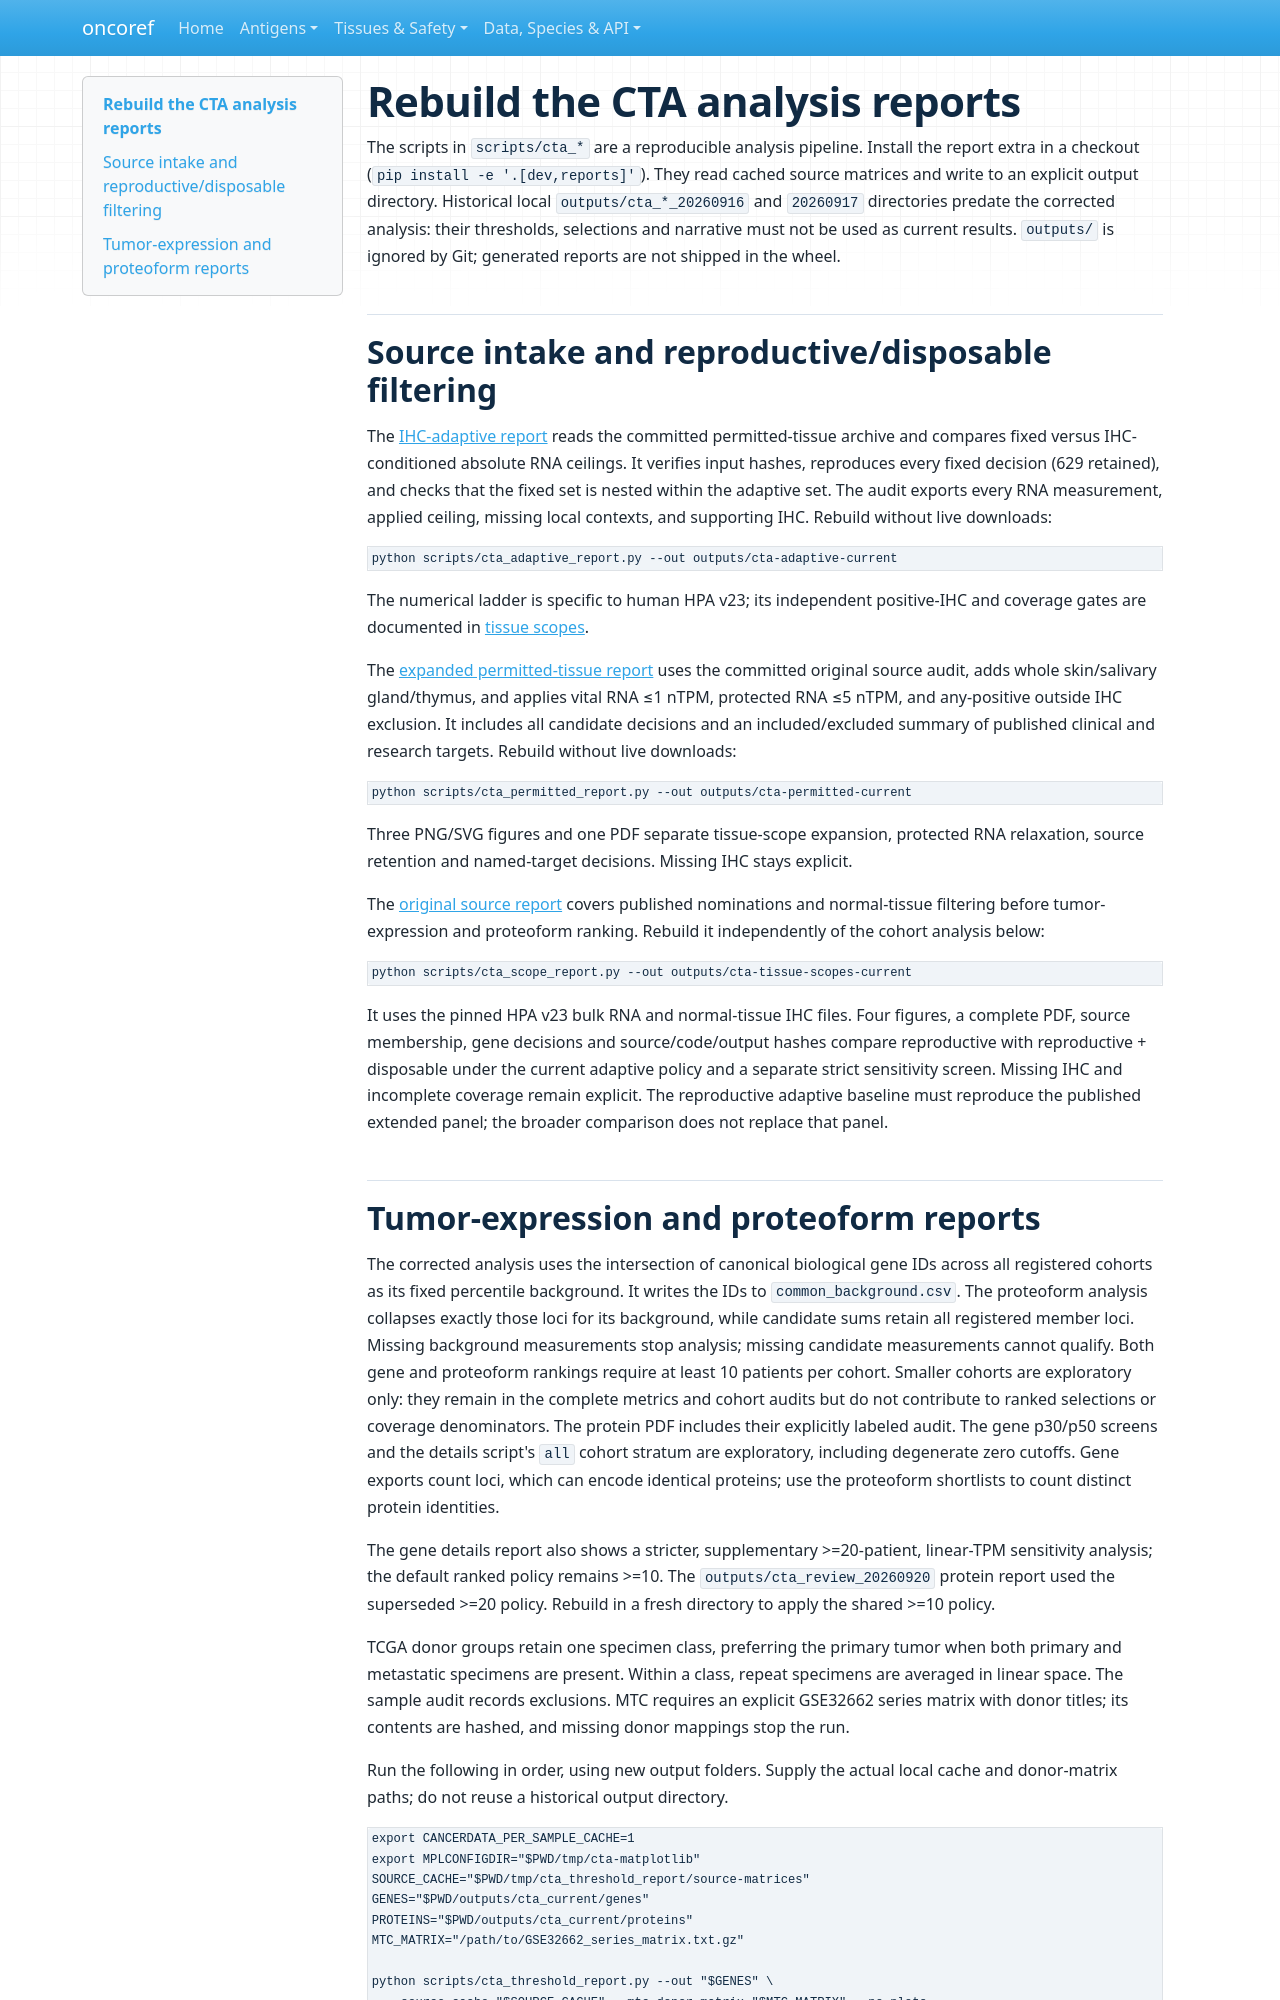

repository: pirl-unc/oncoref · page: cta-report-pipeline/index.html · generator: mkdocs

# Rebuild the CTA analysis reports

The scripts in `scripts/cta_*` are a reproducible analysis pipeline. Install the
report extra in a checkout (`pip install -e '.[dev,reports]'`). They read cached
source matrices and write to an explicit output directory. Historical local
`outputs/cta_*_20260916` and `20260917` directories predate the corrected analysis:
their thresholds, selections and narrative must not be used as current results.
`outputs/` is ignored by Git; generated reports are not shipped in the wheel.

## Source intake and reproductive/disposable filtering

The [IHC-adaptive report](audits/cta-ihc-adaptive-20261020/index.md) reads the
committed permitted-tissue archive and compares fixed versus IHC-conditioned
absolute RNA ceilings. It verifies input hashes, reproduces every fixed decision
(629 retained), and checks that the fixed set is nested within the adaptive set.
The audit exports every RNA measurement, applied ceiling, missing local contexts,
and supporting IHC. Rebuild without live downloads:

```sh
python scripts/cta_adaptive_report.py --out outputs/cta-adaptive-current
```

The numerical ladder is specific to human HPA v23; its independent positive-IHC
and coverage gates are documented in [tissue scopes](normal-tissue-scopes.md).

The [expanded permitted-tissue report](audits/cta-permitted-tissues-20261019/index.md)
uses the committed original source audit, adds whole skin/salivary gland/thymus,
and applies vital RNA ≤1 nTPM, protected RNA ≤5 nTPM, and any-positive outside IHC
exclusion. It includes all candidate decisions and an included/excluded summary
of published clinical and research targets. Rebuild without live downloads:

```sh
python scripts/cta_permitted_report.py --out outputs/cta-permitted-current
```

Three PNG/SVG figures and one PDF separate tissue-scope expansion, protected RNA
relaxation, source retention and named-target decisions. Missing IHC stays explicit.

The [original source report](audits/cta-tissue-scopes-20261019/index.md) covers
published nominations and normal-tissue filtering before tumor-expression and
proteoform ranking. Rebuild it independently of the cohort analysis below:

```sh
python scripts/cta_scope_report.py --out outputs/cta-tissue-scopes-current
```

It uses the pinned HPA v23 bulk RNA and normal-tissue IHC files. Four figures,
a complete PDF, source membership, gene decisions and source/code/output hashes
compare reproductive with reproductive + disposable under the current adaptive
policy and a separate strict sensitivity screen. Missing IHC and incomplete
coverage remain explicit. The reproductive adaptive baseline must reproduce the
published extended panel; the broader comparison does not replace that panel.
